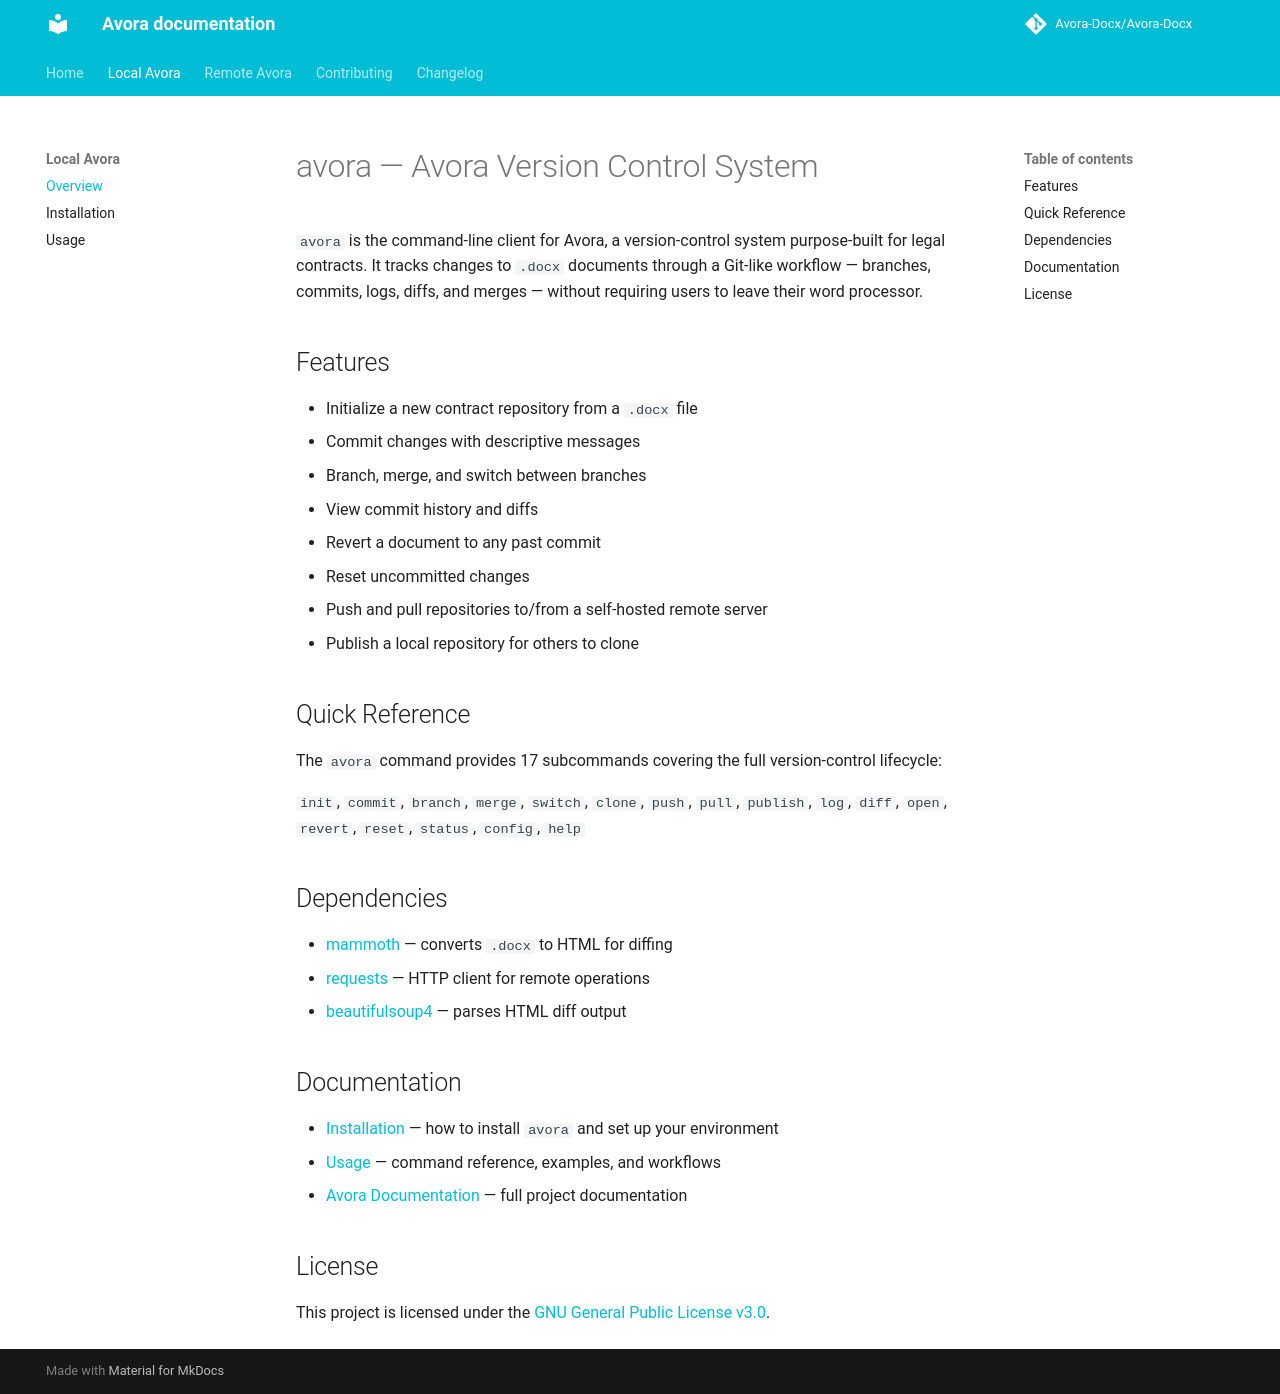

repository: SCCS-HQ/legal-contract-version-control · page: avora/index.html · generator: mkdocs

# avora — Avora Version Control System

`avora` is the command-line client for Avora, a version-control system purpose-built for legal contracts. It tracks changes to `.docx` documents through a Git-like workflow — branches, commits, logs, diffs, and merges — without requiring users to leave their word processor.

## Features

- Initialize a new contract repository from a `.docx` file
- Commit changes with descriptive messages
- Branch, merge, and switch between branches
- View commit history and diffs
- Revert a document to any past commit
- Reset uncommitted changes
- Push and pull repositories to/from a self-hosted remote server
- Publish a local repository for others to clone

## Quick Reference

The `avora` command provides 17 subcommands covering the full version-control lifecycle:

`init`, `commit`, `branch`, `merge`, `switch`, `clone`, `push`, `pull`, `publish`, `log`, `diff`, `open`, `revert`, `reset`, `status`, `config`, `help`

## Dependencies

- [mammoth](https://github.com/mammoth-js/mammoth) — converts `.docx` to HTML for diffing
- [requests](https://docs.python-requests.org/) — HTTP client for remote operations
- [beautifulsoup4](https://www.crummy.com/software/BeautifulSoup/) — parses HTML diff output

## Documentation

- [Installation](installation.md) — how to install `avora` and set up your environment
- [Usage](usage.md) — command reference, examples, and workflows
- [Avora Documentation](https://avora-docx.github.io/Avora-Docx/) — full project documentation

## License

This project is licensed under the [GNU General Public License v3.0](https://www.gnu.org/licenses/gpl-3.0.html).
